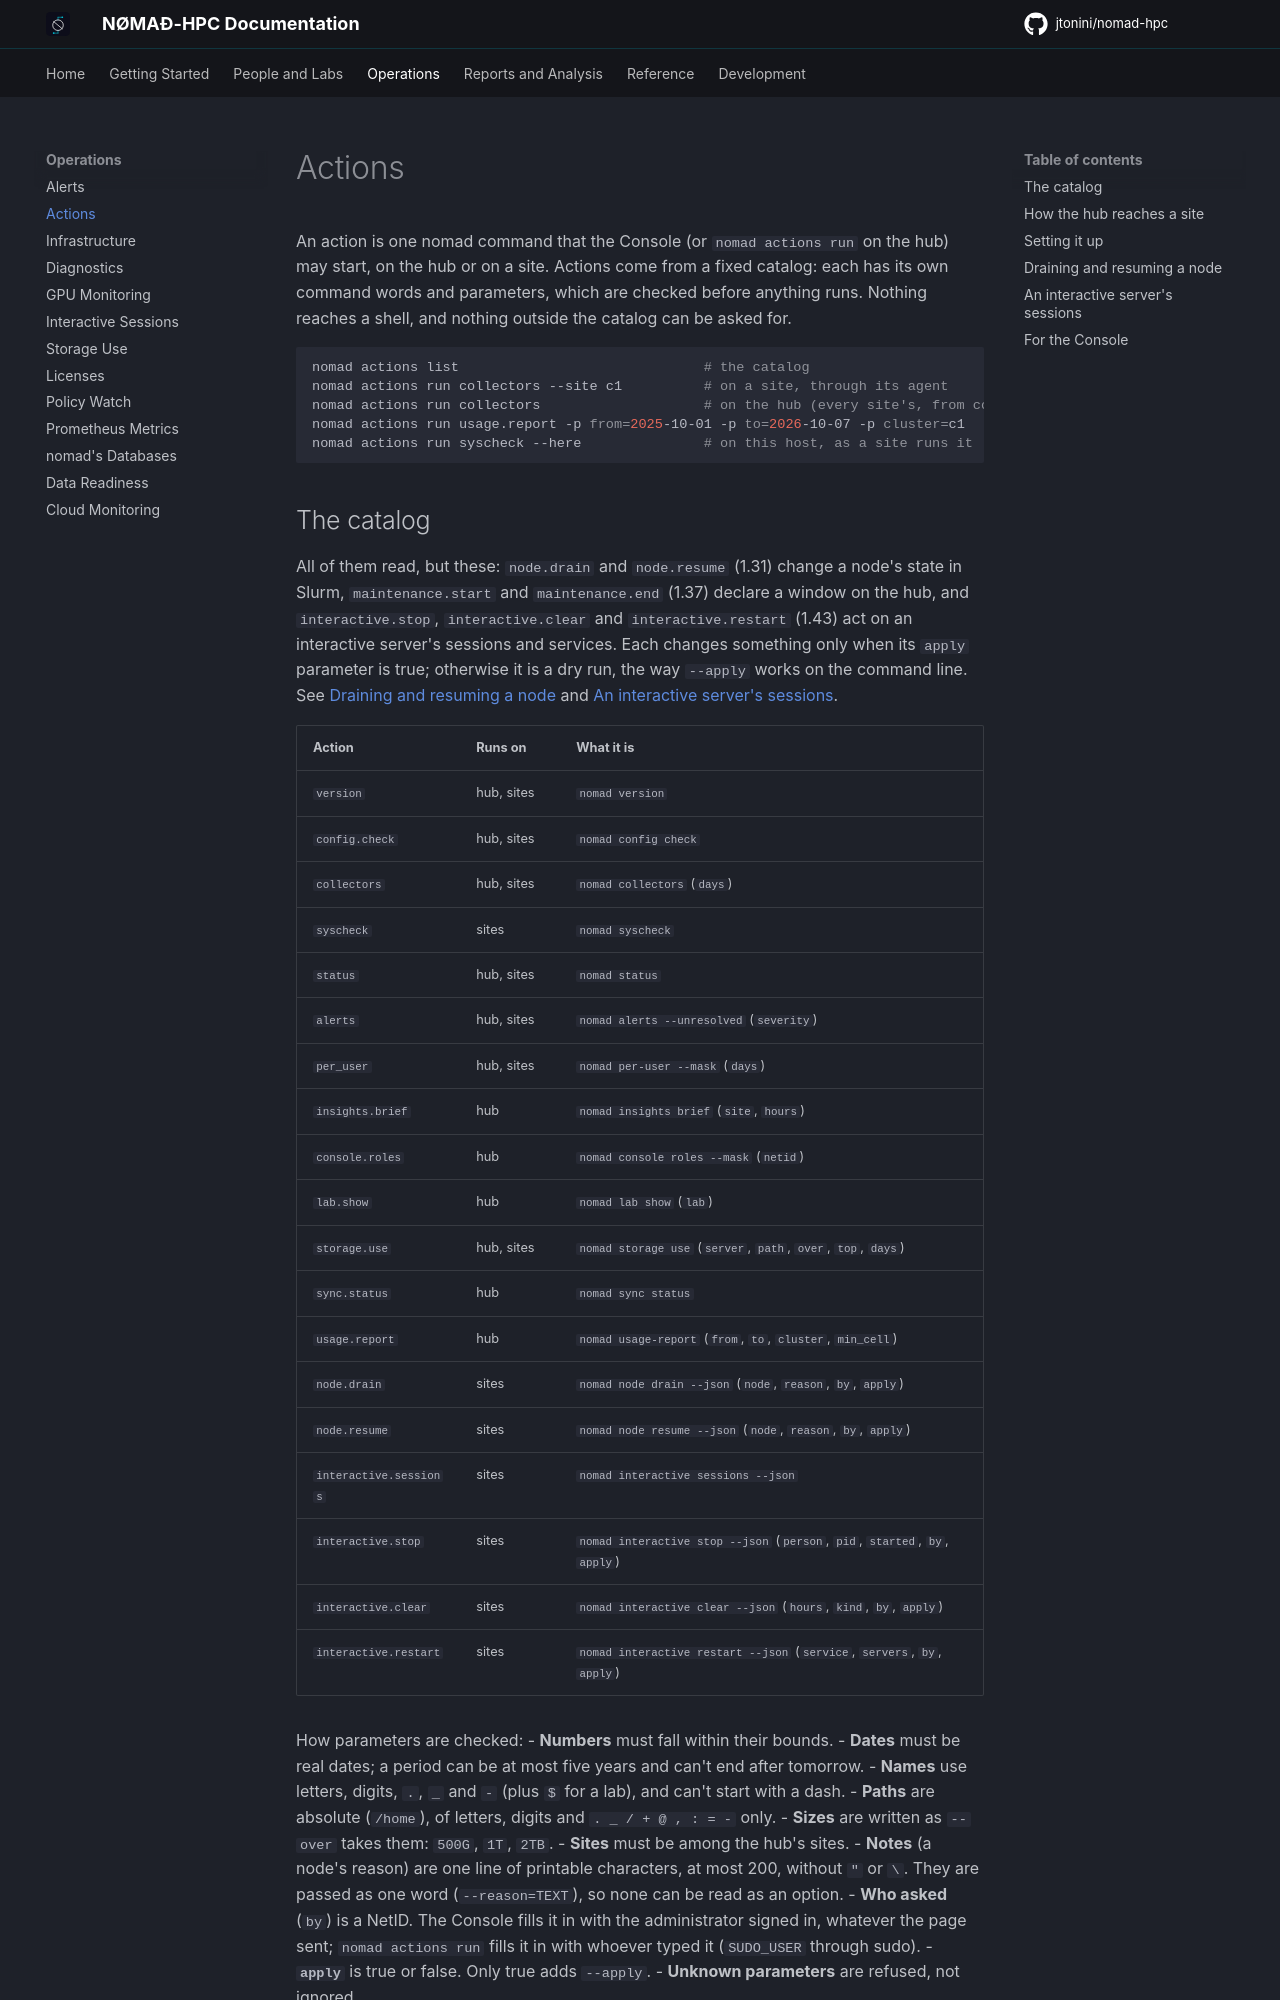

repository: jtonini/nomad-hpc · page: actions/index.html · generator: mkdocs

# Actions

An action is one nomad command that the Console (or `nomad actions run` on
the hub) may start, on the hub or on a site. Actions come from a fixed
catalog: each has its own command words and parameters, which are checked
before anything runs. Nothing reaches a shell, and nothing outside the catalog
can be asked for.

```bash
nomad actions list                              # the catalog
nomad actions run collectors --site c1          # on a site, through its agent
nomad actions run collectors                    # on the hub (every site's, from combined.db)
nomad actions run usage.report -p from=2025-10-01 -p to=2026-10-07 -p cluster=c1
nomad actions run syscheck --here               # on this host, as a site runs it
```

## The catalog

All of them read, but these: `node.drain` and `node.resume` (1.31) change a
node's state in Slurm, `maintenance.start` and `maintenance.end` (1.37)
declare a window on the hub, and `interactive.stop`, `interactive.clear` and
`interactive.restart` (1.43) act on an interactive server's sessions and
services. Each changes something only when its `apply` parameter is true;
otherwise it is a dry run, the way `--apply` works on the command line. See
[Draining and resuming a node](#draining-and-resuming-a-node) and
[An interactive server's sessions](#an-interactive-servers-sessions).

| Action | Runs on | What it is |
|---|---|---|
| `version` | hub, sites | `nomad version` |
| `config.check` | hub, sites | `nomad config check` |
| `collectors` | hub, sites | `nomad collectors` (`days`) |
| `syscheck` | sites | `nomad syscheck` |
| `status` | hub, sites | `nomad status` |
| `alerts` | hub, sites | `nomad alerts --unresolved` (`severity`) |
| `per_user` | hub, sites | `nomad per-user --mask` (`days`) |
| `insights.brief` | hub | `nomad insights brief` (`site`, `hours`) |
| `console.roles` | hub | `nomad console roles --mask` (`netid`) |
| `lab.show` | hub | `nomad lab show` (`lab`) |
| `storage.use` | hub, sites | `nomad storage use` (`server`, `path`, `over`, `top`, `days`) |
| `sync.status` | hub | `nomad sync status` |
| `usage.report` | hub | `nomad usage-report` (`from`, `to`, `cluster`, `min_cell`) |
| `node.drain` | sites | `nomad node drain --json` (`node`, `reason`, `by`, `apply`) |
| `node.resume` | sites | `nomad node resume --json` (`node`, `reason`, `by`, `apply`) |
| `interactive.sessions` | sites | `nomad interactive sessions --json` |
| `interactive.stop` | sites | `nomad interactive stop --json` (`person`, `pid`, `started`, `by`, `apply`) |
| `interactive.clear` | sites | `nomad interactive clear --json` (`hours`, `kind`, `by`, `apply`) |
| `interactive.restart` | sites | `nomad interactive restart --json` (`service`, `servers`, `by`, `apply`) |

How parameters are checked:
- **Numbers** must fall within their bounds.
- **Dates** must be real dates; a period can be at most five years and can't end after tomorrow.
- **Names** use letters, digits, `.`, `_` and `-` (plus `$` for a lab), and can't start with a dash.
- **Paths** are absolute (`/home`), of letters, digits and `. _ / + @ , : = -` only.
- **Sizes** are written as `--over` takes them: `500G`, `1T`, `2TB`.
- **Sites** must be among the hub's sites.
- **Notes** (a node's reason) are one line of printable characters, at most
  200, without `"` or `\`. They are passed as one word (`--reason=TEXT`), so
  none can be read as an option.
- **Who asked** (`by`) is a NetID. The Console fills it in with the
  administrator signed in, whatever the page sent; `nomad actions run` fills
  it in with whoever typed it (`SUDO_USER` through sudo).
- **`apply`** is true or false. Only true adds `--apply`.
- **Unknown parameters** are refused, not ignored.

On the hub, actions that read data read the combined database. The usage
report writes into `~/.local/share/nomad/reports/` (readable only by its
owner). The Console offers those files by name and nothing outside that
directory.

`alerts`, `per_user`, `lab.show` and `storage.use` can name people or groups,
as the commands do. The catalog marks them (`names`) so the Console shows them
to administrators only.
